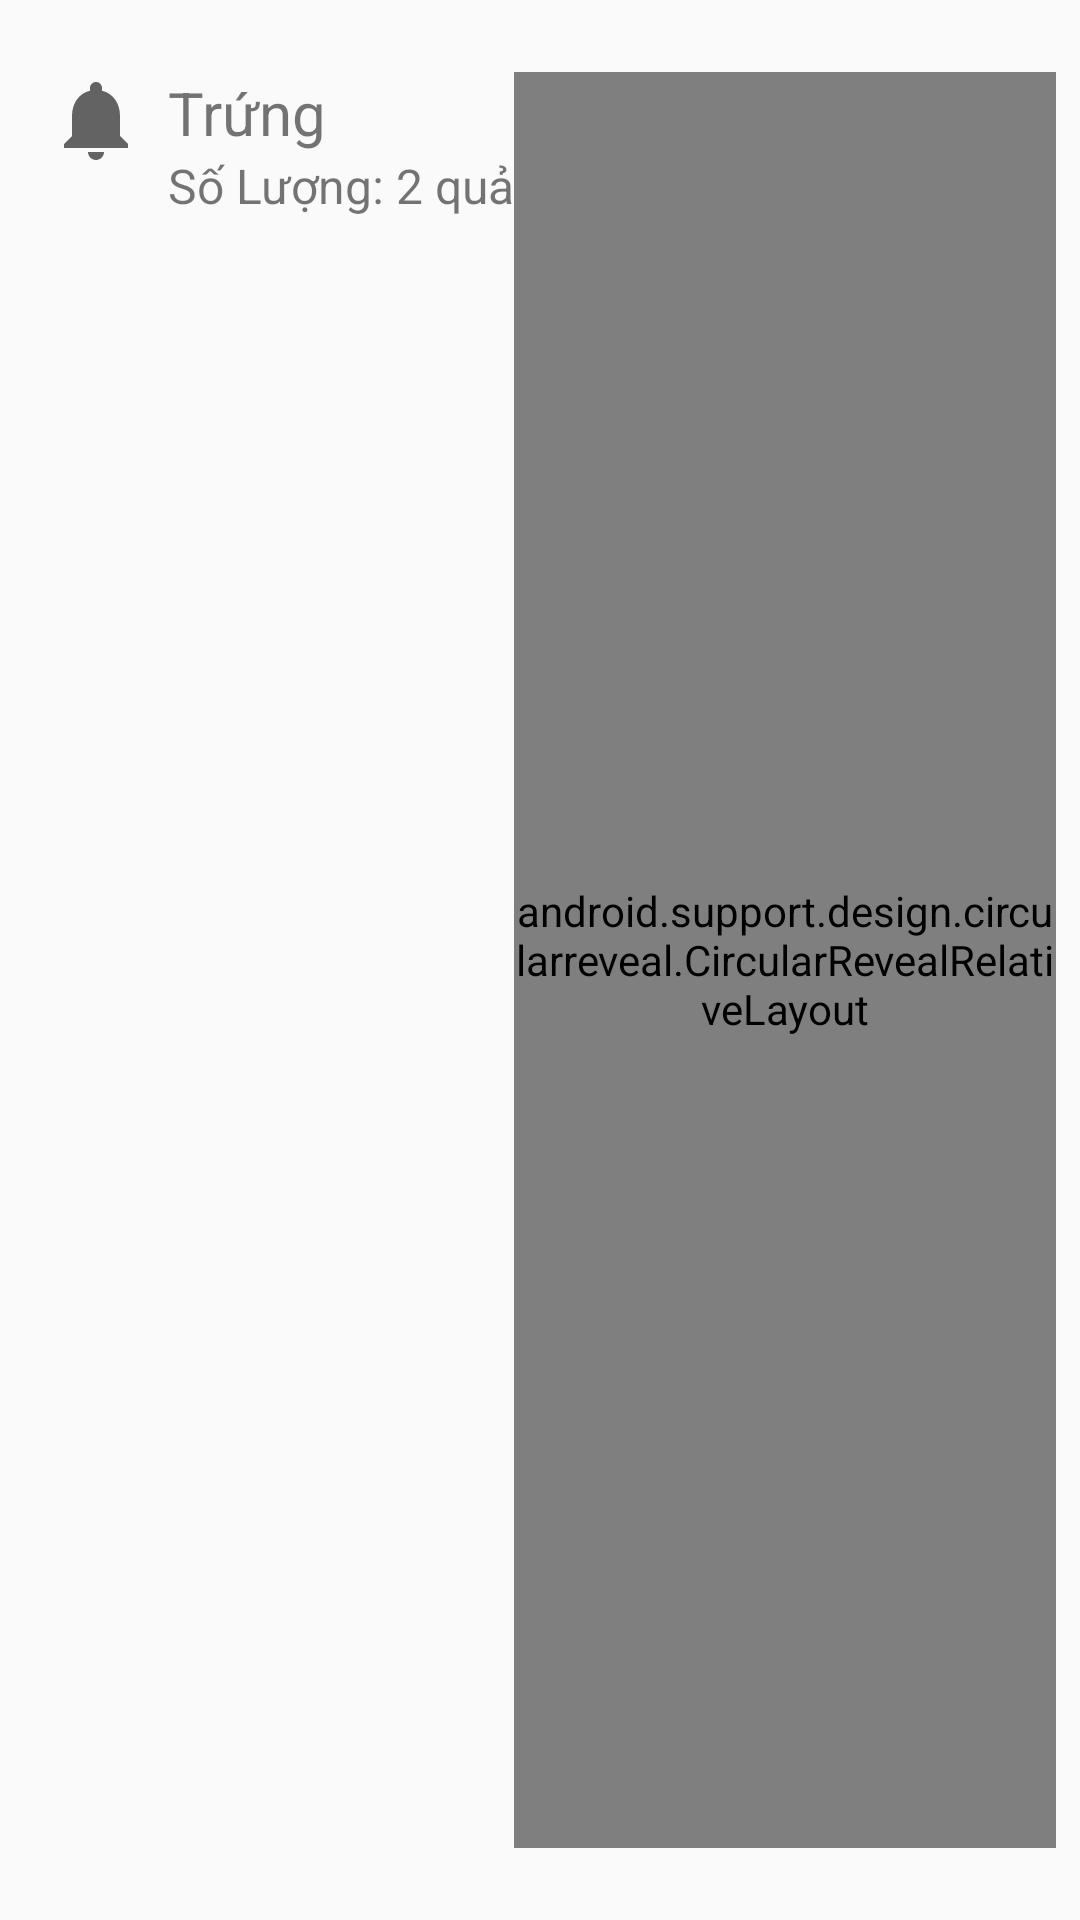

Layout XML and referenced resources for this Android screen:
<!-- AndroidManifest.xml: application theme AppTheme -->
<!-- res/layout/noti_item.xml -->
<?xml version="1.0" encoding="utf-8"?>
<LinearLayout
    xmlns:android="http://schemas.android.com/apk/res/android"
    android:layout_width="match_parent"
    android:layout_height="wrap_content"
    android:paddingBottom="24dp"
    android:paddingTop="24dp"
    android:paddingLeft="16dp"
    android:paddingRight="8dp"
    android:layout_marginTop="8dp"
    android:background="@drawable/shadow"
    android:orientation="horizontal">

    <ImageView
        android:id="@+id/imageView"
        android:layout_width="32dp"
        android:layout_height="32dp"
        android:layout_marginRight="8dp"
        android:src="@drawable/ic_notifications_grey_24dp" />

    <LinearLayout
        android:layout_width="wrap_content"
        android:layout_height="wrap_content"
        android:orientation="vertical">

        <TextView
            android:id="@+id/noti_name"
            android:layout_width="match_parent"
            android:layout_height="wrap_content"
            android:textSize="20sp"
            android:text="Trứng" />

        <TextView
            android:id="@+id/noti_quan"
            android:layout_width="match_parent"
            android:layout_height="wrap_content"
            android:textSize="16sp"
            android:text="Số Lượng: 2 quả" />

    </LinearLayout>

    <android.support.design.circularreveal.CircularRevealRelativeLayout
        android:layout_width="match_parent"
        android:layout_height="match_parent">

        <TextView
            android:id="@+id/noti_days_left"
            android:layout_width="wrap_content"
            android:layout_height="match_parent"
            android:layout_alignParentEnd="true"
            android:layout_alignParentRight="true"
            android:layout_alignParentBottom="true"
            android:layout_marginEnd="8dp"
            android:layout_marginRight="8dp"
            android:layout_marginBottom="12dp"
            android:textSize="17dp"
            android:textColor="@color/colorPrimary"
            android:text="Còn 2 ngày" />
    </android.support.design.circularreveal.CircularRevealRelativeLayout>


</LinearLayout>
<!-- resources referenced by this layout -->
<resources>
  <color name="colorPrimary">#d32f2f</color>
  <!-- drawable ic_notifications_grey_24dp (drawable) -->
  <vector android:alpha="0.6" android:height="24dp"
      android:viewportHeight="24.0" android:viewportWidth="24.0"
      android:width="24dp" xmlns:android="http://schemas.android.com/apk/res/android">
      <path android:fillColor="#FF000000" android:pathData="M12,22c1.1,0 2,-0.9 2,-2h-4c0,1.1 0.89,2 2,2zM18,16v-5c0,-3.07 -1.64,-5.64 -4.5,-6.32L13.5,4c0,-0.83 -0.67,-1.5 -1.5,-1.5s-1.5,0.67 -1.5,1.5v0.68C7.63,5.36 6,7.92 6,11v5l-2,2v1h16v-1l-2,-2z"/>
  </vector>
  <style name="AppTheme" parent="Theme.AppCompat.Light.NoActionBar">
          
          <item name="colorPrimary">@color/colorPrimary</item>
          <item name="colorPrimaryDark">@color/colorPrimaryDark</item>
          <item name="colorAccent">@color/colorAccent</item>
          <item name="windowActionModeOverlay">true</item>
          <item name="actionModeBackground">@color/colorPrimary</item>
      </style>
  <color name="colorPrimaryDark">#9a0007</color>
  <color name="colorAccent">#d32f2f</color>
</resources>
